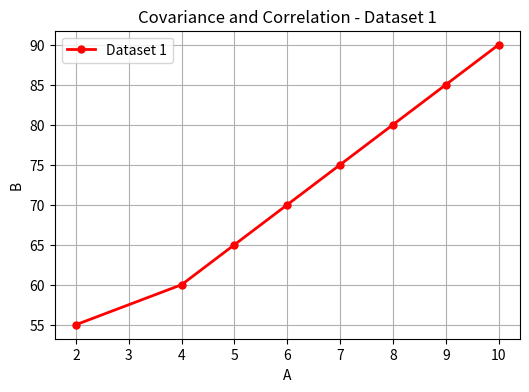

The script that saved this image:
#assignment 20 covariance and correlation 1st pair
import numpy as np
import matplotlib.pyplot as plt
a = np.array([2, 4, 5, 6, 7, 8, 9, 10])
b = np.array([55, 60, 65, 70, 75, 80, 85, 90])
cov = np.cov(a, b)[0, 1]
corr = np.corrcoef(a, b)[0, 1]
print("Covariance =", cov)
print("Correlation =", corr)
plt.figure(figsize=(6,4))
plt.plot(a, b,color="red",linestyle="-",marker="o",markersize=5,linewidth=2,label="Dataset 1")
plt.xlabel("A")
plt.ylabel("B")
plt.title("Covariance and Correlation - Dataset 1")
plt.legend()
plt.grid(True)
plt.show()
